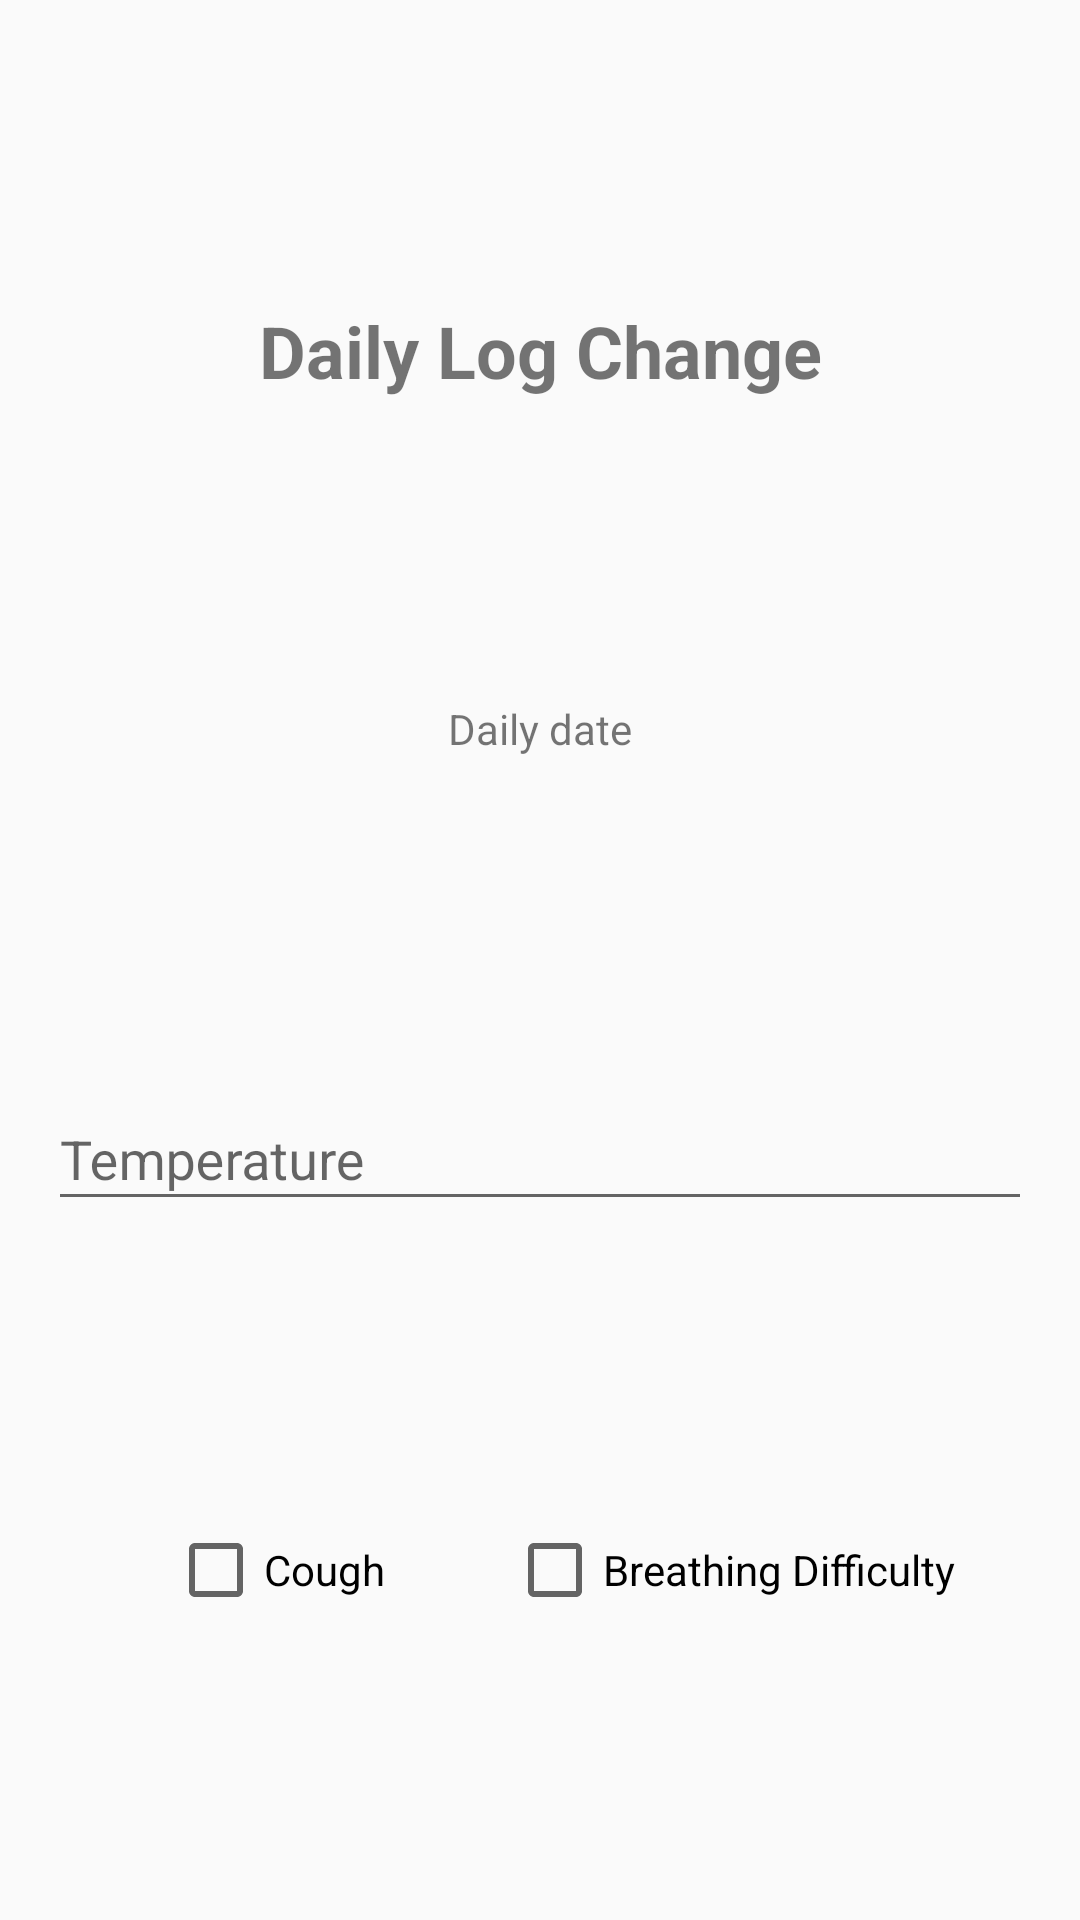

Produce the Android XML layout that renders to this screen, including the resource entries it uses.
<!-- AndroidManifest.xml: application theme AppTheme -->
<!-- res/layout/fragment_altera_registo.xml -->
<?xml version="1.0" encoding="utf-8"?>
<androidx.constraintlayout.widget.ConstraintLayout xmlns:android="http://schemas.android.com/apk/res/android"
    xmlns:tools="http://schemas.android.com/tools"
    android:layout_width="match_parent"
    android:layout_height="match_parent"
    xmlns:app="http://schemas.android.com/apk/res-auto"
    tools:context=".fragment_altera_registo">

    <TextView
        android:id="@+id/textViewTituloRegistoDiario"
        android:layout_width="wrap_content"
        android:layout_height="wrap_content"
        android:text="@string/alterar_registo_diario"
        android:textSize="24sp"
        android:textStyle="bold"
        app:layout_constraintBottom_toTopOf="@+id/textViewDataRegistoDiario"
        app:layout_constraintEnd_toEndOf="parent"
        app:layout_constraintStart_toStartOf="parent"
        app:layout_constraintTop_toTopOf="parent" />

    <TextView
        android:id="@+id/textViewDataRegistoDiario"
        android:layout_width="wrap_content"
        android:layout_height="wrap_content"
        android:text="@string/daily_date"
        app:layout_constraintBottom_toTopOf="@+id/textInputLayoutTemperatura"
        app:layout_constraintEnd_toEndOf="parent"
        app:layout_constraintStart_toStartOf="parent"
        app:layout_constraintTop_toBottomOf="@+id/textViewTituloRegistoDiario" />

    <com.google.android.material.textfield.TextInputLayout
        android:id="@+id/textInputLayoutTemperatura"
        android:layout_width="0dp"
        android:layout_height="wrap_content"
        android:layout_marginStart="16dp"
        android:layout_marginLeft="16dp"
        android:layout_marginEnd="16dp"
        android:layout_marginRight="16dp"
        app:layout_constraintBottom_toTopOf="@+id/checkBoxDifResp"
        app:layout_constraintEnd_toEndOf="parent"
        app:layout_constraintHorizontal_bias="0.0"
        app:layout_constraintStart_toStartOf="parent"
        app:layout_constraintTop_toBottomOf="@+id/textViewDataRegistoDiario">

        <com.google.android.material.textfield.TextInputEditText
            android:id="@+id/editTextTemperatura"
            android:layout_width="match_parent"
            android:layout_height="43dp"
            android:hint="@string/temperatura" />
    </com.google.android.material.textfield.TextInputLayout>

    <CheckBox
        android:id="@+id/checkBoxTosse"
        android:layout_width="wrap_content"
        android:layout_height="wrap_content"
        android:layout_marginStart="56dp"
        android:layout_marginLeft="56dp"
        android:text="@string/tosse"
        app:layout_constraintBaseline_toBaselineOf="@+id/checkBoxDifResp"
        app:layout_constraintStart_toStartOf="parent" />

    <CheckBox
        android:id="@+id/checkBoxDifResp"
        android:layout_width="wrap_content"
        android:layout_height="wrap_content"
        android:layout_marginEnd="32dp"
        android:layout_marginRight="32dp"
        android:text="@string/dificuldade_respiratoria"
        app:layout_constraintBottom_toBottomOf="parent"
        app:layout_constraintEnd_toEndOf="parent"
        app:layout_constraintHorizontal_bias="0.806"
        app:layout_constraintStart_toEndOf="@+id/checkBoxTosse"
        app:layout_constraintTop_toBottomOf="@+id/textInputLayoutTemperatura" />

</androidx.constraintlayout.widget.ConstraintLayout>
<!-- resources referenced by this layout -->
<resources>
  <string name="alterar_registo_diario">Daily Log Change</string>
  <string name="daily_date">Daily date</string>
  <string name="dificuldade_respiratoria">Breathing Difficulty</string>
  <string name="temperatura">Temperature</string>
  <string name="tosse">Cough</string>
  <style name="AppTheme" parent="Theme.AppCompat.DayNight">
          
          <item name="colorPrimary">@color/colorPrimary</item>
          <item name="colorPrimaryDark">@color/colorPrimaryDark</item>
          <item name="colorAccent">@color/colorAccent</item>
      </style>
  <color name="colorPrimary">#344955</color>
  <color name="colorPrimaryDark">#6e7b91</color>
  <color name="colorAccent">#B17722</color>
</resources>
